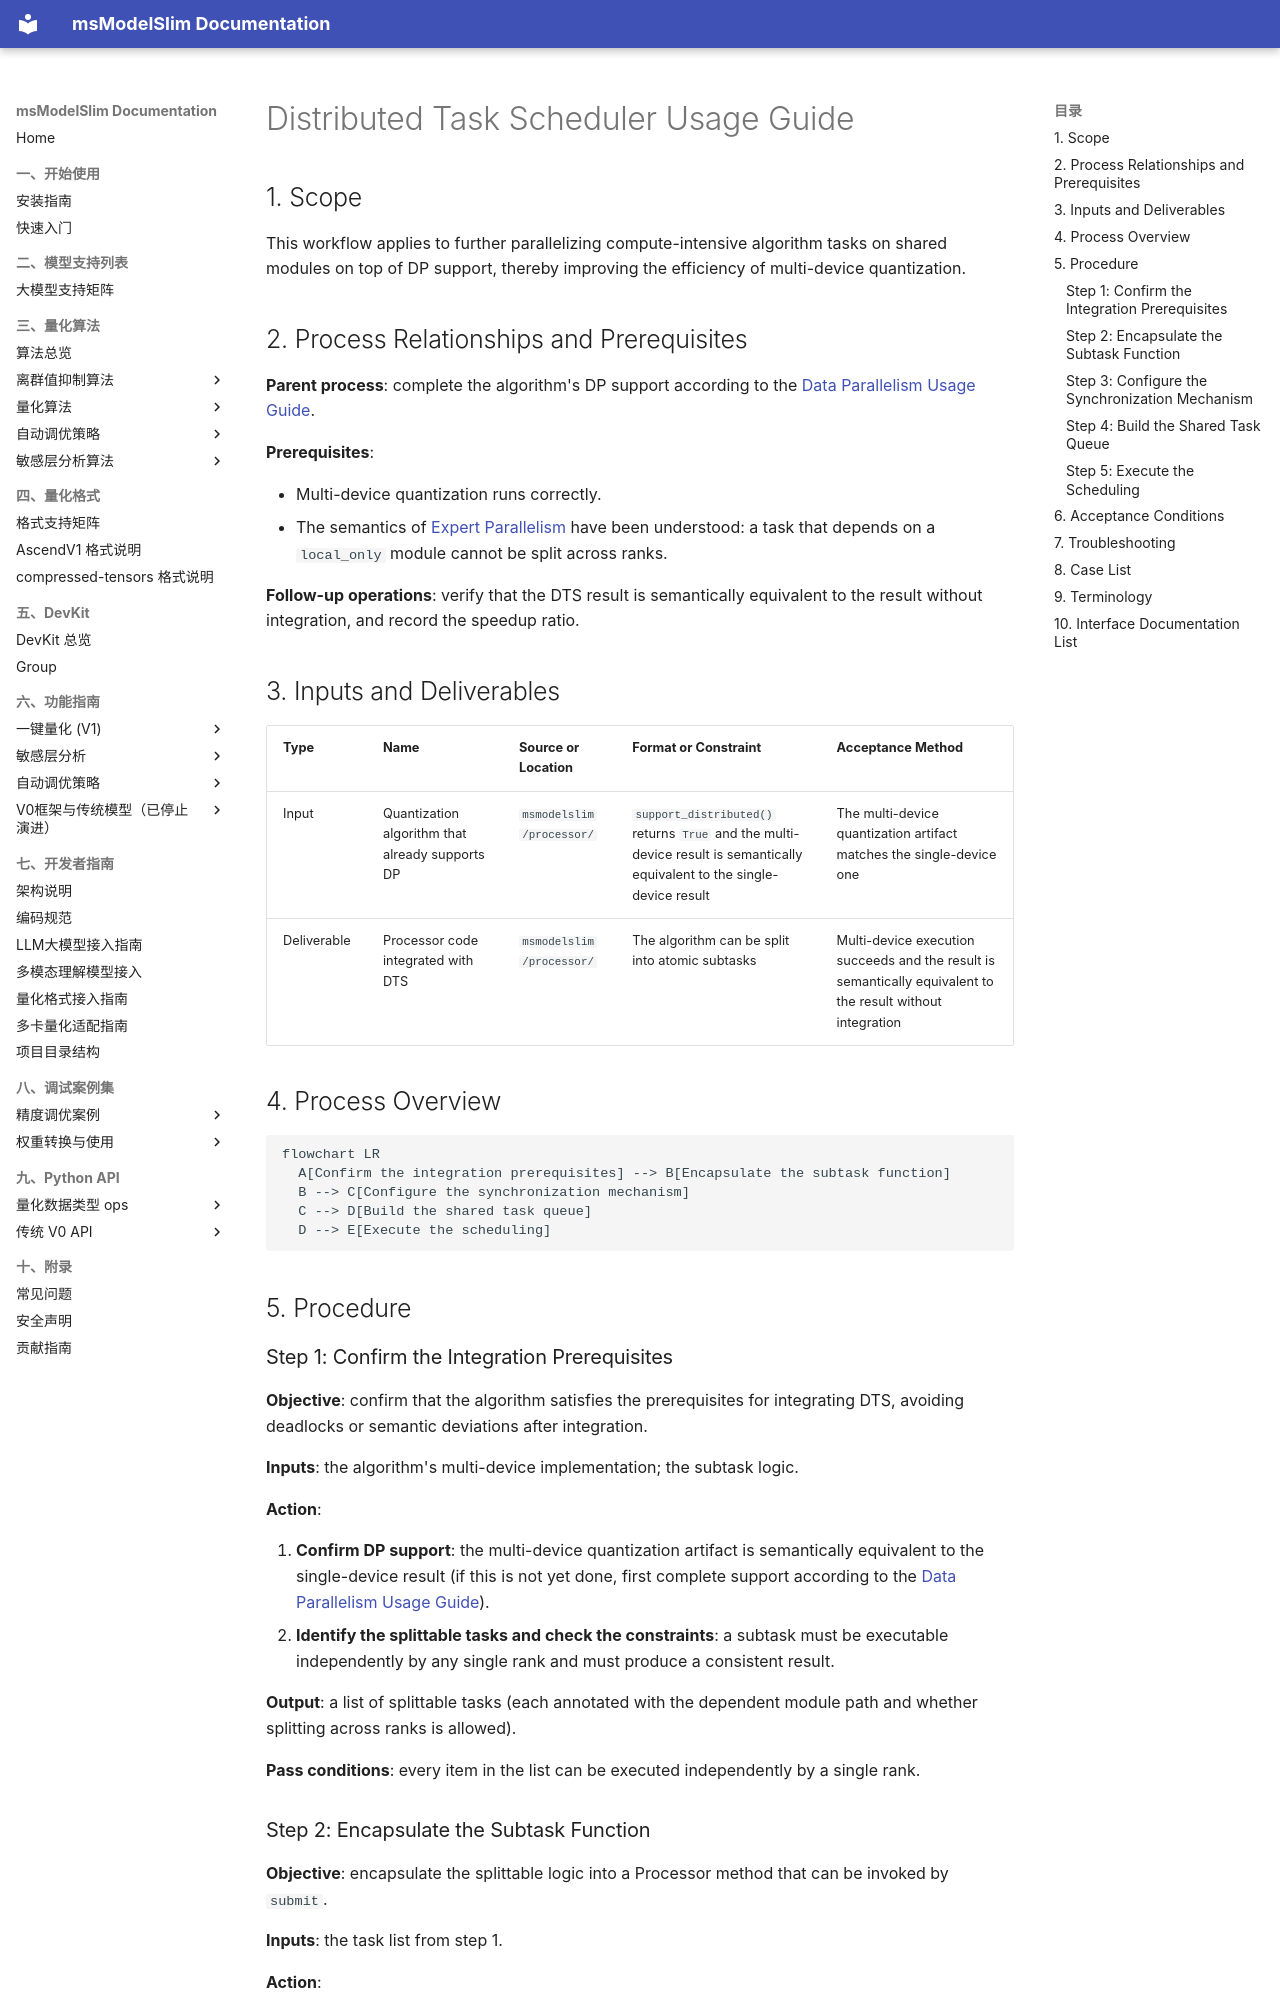

repository: Ascend/msmodelslim · page: en/knowledge_base/parallel/distributed_task_scheduler/distributed_task_scheduler_guide/index.html · generator: mkdocs

# Distributed Task Scheduler Usage Guide

## 1. Scope

This workflow applies to further parallelizing compute-intensive algorithm tasks on shared modules on top of DP support, thereby improving the efficiency of multi-device quantization.

## 2. Process Relationships and Prerequisites

**Parent process**: complete the algorithm's DP support according to the [Data Parallelism Usage Guide](../data_parallelism/data_parallelism_guide.md).

**Prerequisites**:

- Multi-device quantization runs correctly.
- The semantics of [Expert Parallelism](../expert_parallelism/term_expert_parallelism.md) have been understood: a task that depends on a `local_only` module cannot be split across ranks.

**Follow-up operations**: verify that the DTS result is semantically equivalent to the result without integration, and record the speedup ratio.

## 3. Inputs and Deliverables

| Type | Name | Source or Location | Format or Constraint | Acceptance Method |
| --- | --- | --- | --- | --- |
| Input | Quantization algorithm that already supports DP | `msmodelslim/processor/` | `support_distributed()` returns `True` and the multi-device result is semantically equivalent to the single-device result | The multi-device quantization artifact matches the single-device one |
| Deliverable | Processor code integrated with DTS | `msmodelslim/processor/` | The algorithm can be split into atomic subtasks | Multi-device execution succeeds and the result is semantically equivalent to the result without integration |

## 4. Process Overview

```mermaid
flowchart LR
  A[Confirm the integration prerequisites] --> B[Encapsulate the subtask function]
  B --> C[Configure the synchronization mechanism]
  C --> D[Build the shared task queue]
  D --> E[Execute the scheduling]
```

## 5. Procedure

### Step 1: Confirm the Integration Prerequisites

**Objective**: confirm that the algorithm satisfies the prerequisites for integrating DTS, avoiding deadlocks or semantic deviations after integration.

**Inputs**: the algorithm's multi-device implementation; the subtask logic.

**Action**:

1. **Confirm DP support**: the multi-device quantization artifact is semantically equivalent to the single-device result (if this is not yet done, first complete support according to the [Data Parallelism Usage Guide](../data_parallelism/data_parallelism_guide.md)).
2. **Identify the splittable tasks and check the constraints**: a subtask must be executable independently by any single rank and must produce a consistent result.

**Output**: a list of splittable tasks (each annotated with the dependent module path and whether splitting across ranks is allowed).

**Pass conditions**: every item in the list can be executed independently by a single rank.
